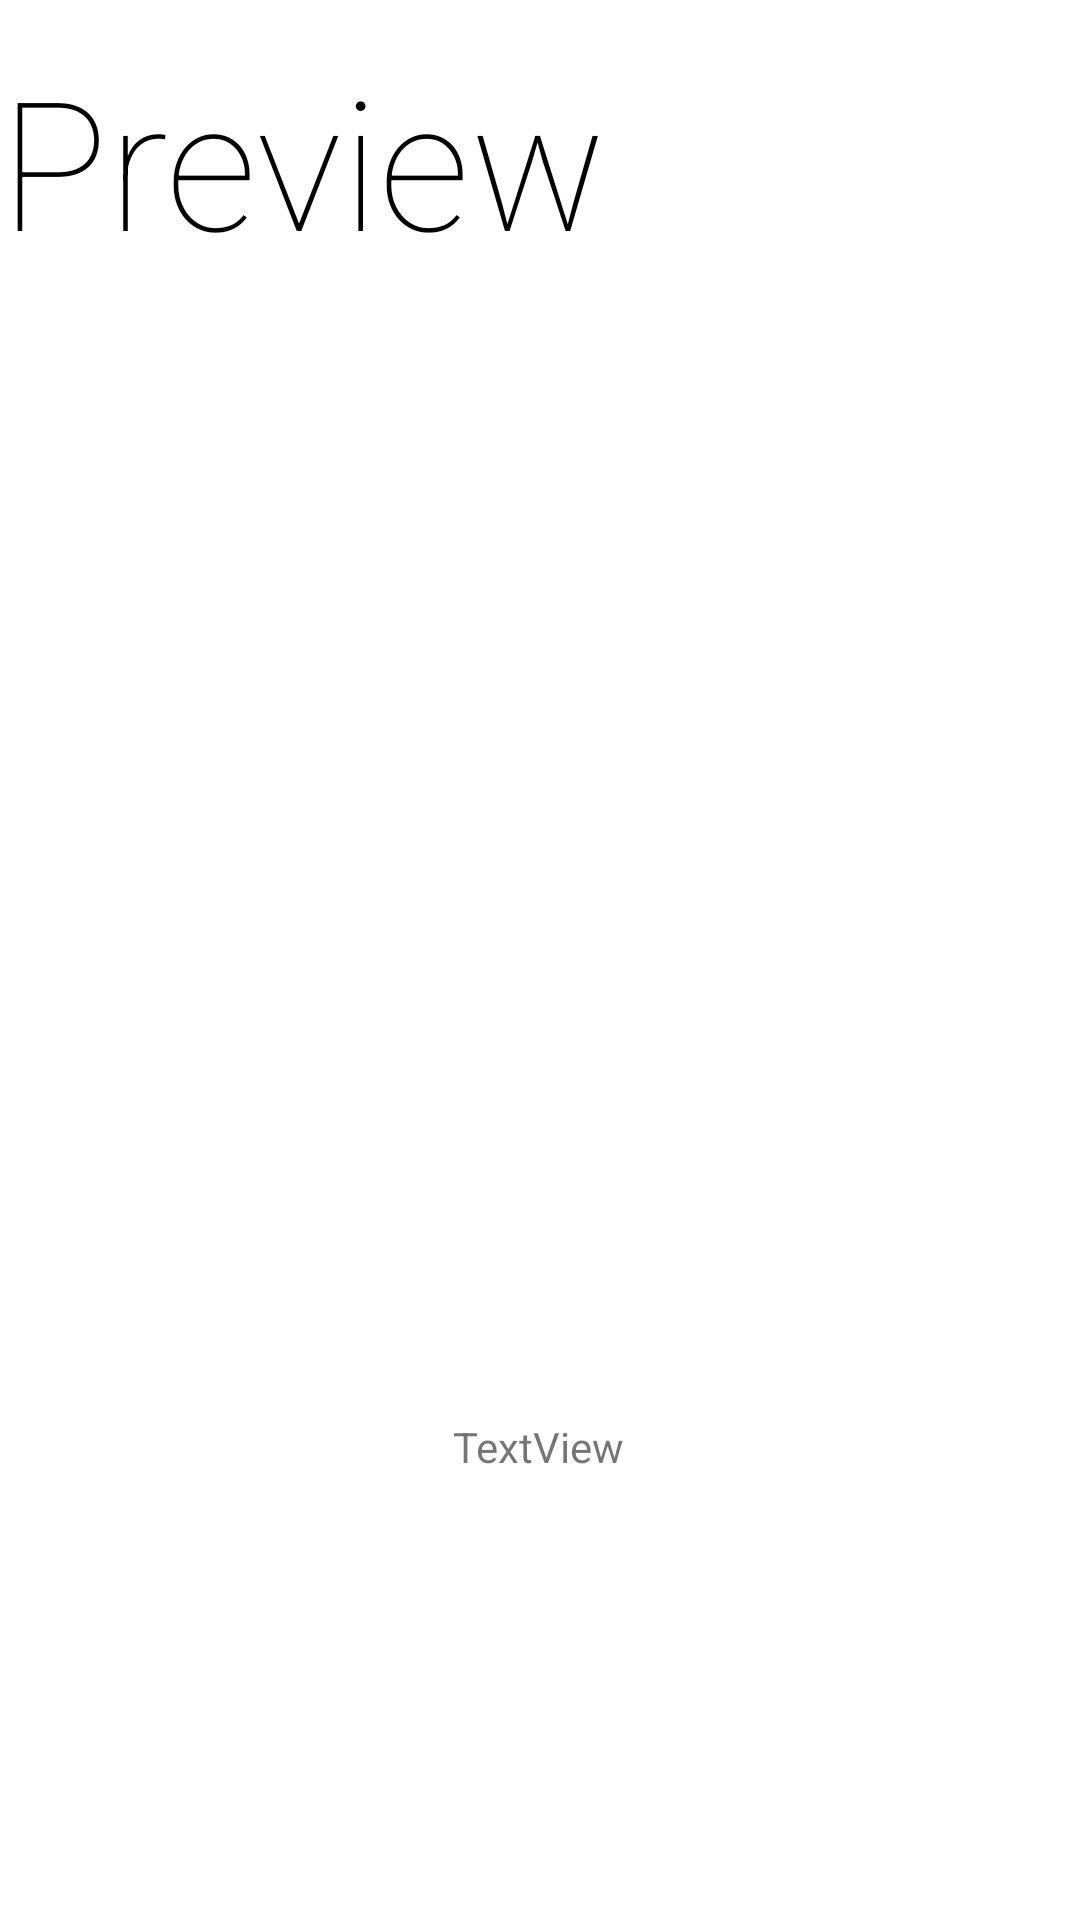

Write the Android layout XML for this screen, with the resource values it uses.
<!-- AndroidManifest.xml: application theme Theme.InternAI_Gallery -->
<!-- res/layout/activity_image_detail.xml -->
<?xml version="1.0" encoding="utf-8"?>
<androidx.constraintlayout.widget.ConstraintLayout xmlns:android="http://schemas.android.com/apk/res/android"
    xmlns:app="http://schemas.android.com/apk/res-auto"
    xmlns:tools="http://schemas.android.com/tools"
    android:layout_width="match_parent"
    android:layout_height="match_parent"
    tools:context=".ImageDetailActivity">

    <ImageView
        android:id="@+id/imageDetailView"
        android:layout_width="match_parent"
        android:layout_height="300dp"
        app:layout_constraintBottom_toBottomOf="parent"
        app:layout_constraintEnd_toEndOf="parent"
        app:layout_constraintStart_toStartOf="parent"
        app:layout_constraintTop_toTopOf="parent"
        tools:srcCompat="@tools:sample/avatars" />

    <TextView
        android:id="@+id/DetailTextCaption"
        android:layout_width="wrap_content"
        android:layout_height="wrap_content"
        android:text="TextView"
        app:layout_constraintBottom_toBottomOf="parent"
        app:layout_constraintEnd_toEndOf="parent"
        app:layout_constraintHorizontal_bias="0.498"
        app:layout_constraintStart_toStartOf="parent"
        app:layout_constraintTop_toTopOf="parent"
        app:layout_constraintVertical_bias="0.761" />

    <TextView
        android:id="@+id/textView4"
        android:layout_width="302dp"
        android:layout_height="113dp"
        android:fontFamily="sans-serif-thin"
        android:text="Preview"
        android:textColor="#000000"
        android:textSize="60dp"
        app:layout_constraintBottom_toBottomOf="parent"
        app:layout_constraintEnd_toEndOf="parent"
        app:layout_constraintHorizontal_bias="0.0"
        app:layout_constraintStart_toStartOf="parent"
        app:layout_constraintTop_toTopOf="parent"
        app:layout_constraintVertical_bias="0.025" />
</androidx.constraintlayout.widget.ConstraintLayout>
<!-- resources referenced by this layout -->
<resources>
  <style name="Theme.InternAI_Gallery" parent="Theme.MaterialComponents.DayNight.DarkActionBar">
          
          <item name="colorPrimary">@color/purple_500</item>
          <item name="colorPrimaryVariant">@color/purple_700</item>
          <item name="colorOnPrimary">@color/white</item>
          
          <item name="colorSecondary">@color/teal_200</item>
          <item name="colorSecondaryVariant">@color/teal_700</item>
          <item name="colorOnSecondary">@color/black</item>
          
          <item name="android:statusBarColor" tools:targetApi="l">?attr/colorPrimaryVariant</item>
          
      </style>
  <!-- not gathered from this repository: default colours our renderer supplied (Android Studio template values) -->
  <color name="purple_500">#FF6200EE</color>
  <color name="purple_700">#FF3700B3</color>
  <color name="teal_200">#FF03DAC5</color>
  <color name="teal_700">#FF018786</color>
  <color name="black">#FF000000</color>
  <color name="white">#FFFFFFFF</color>
</resources>
